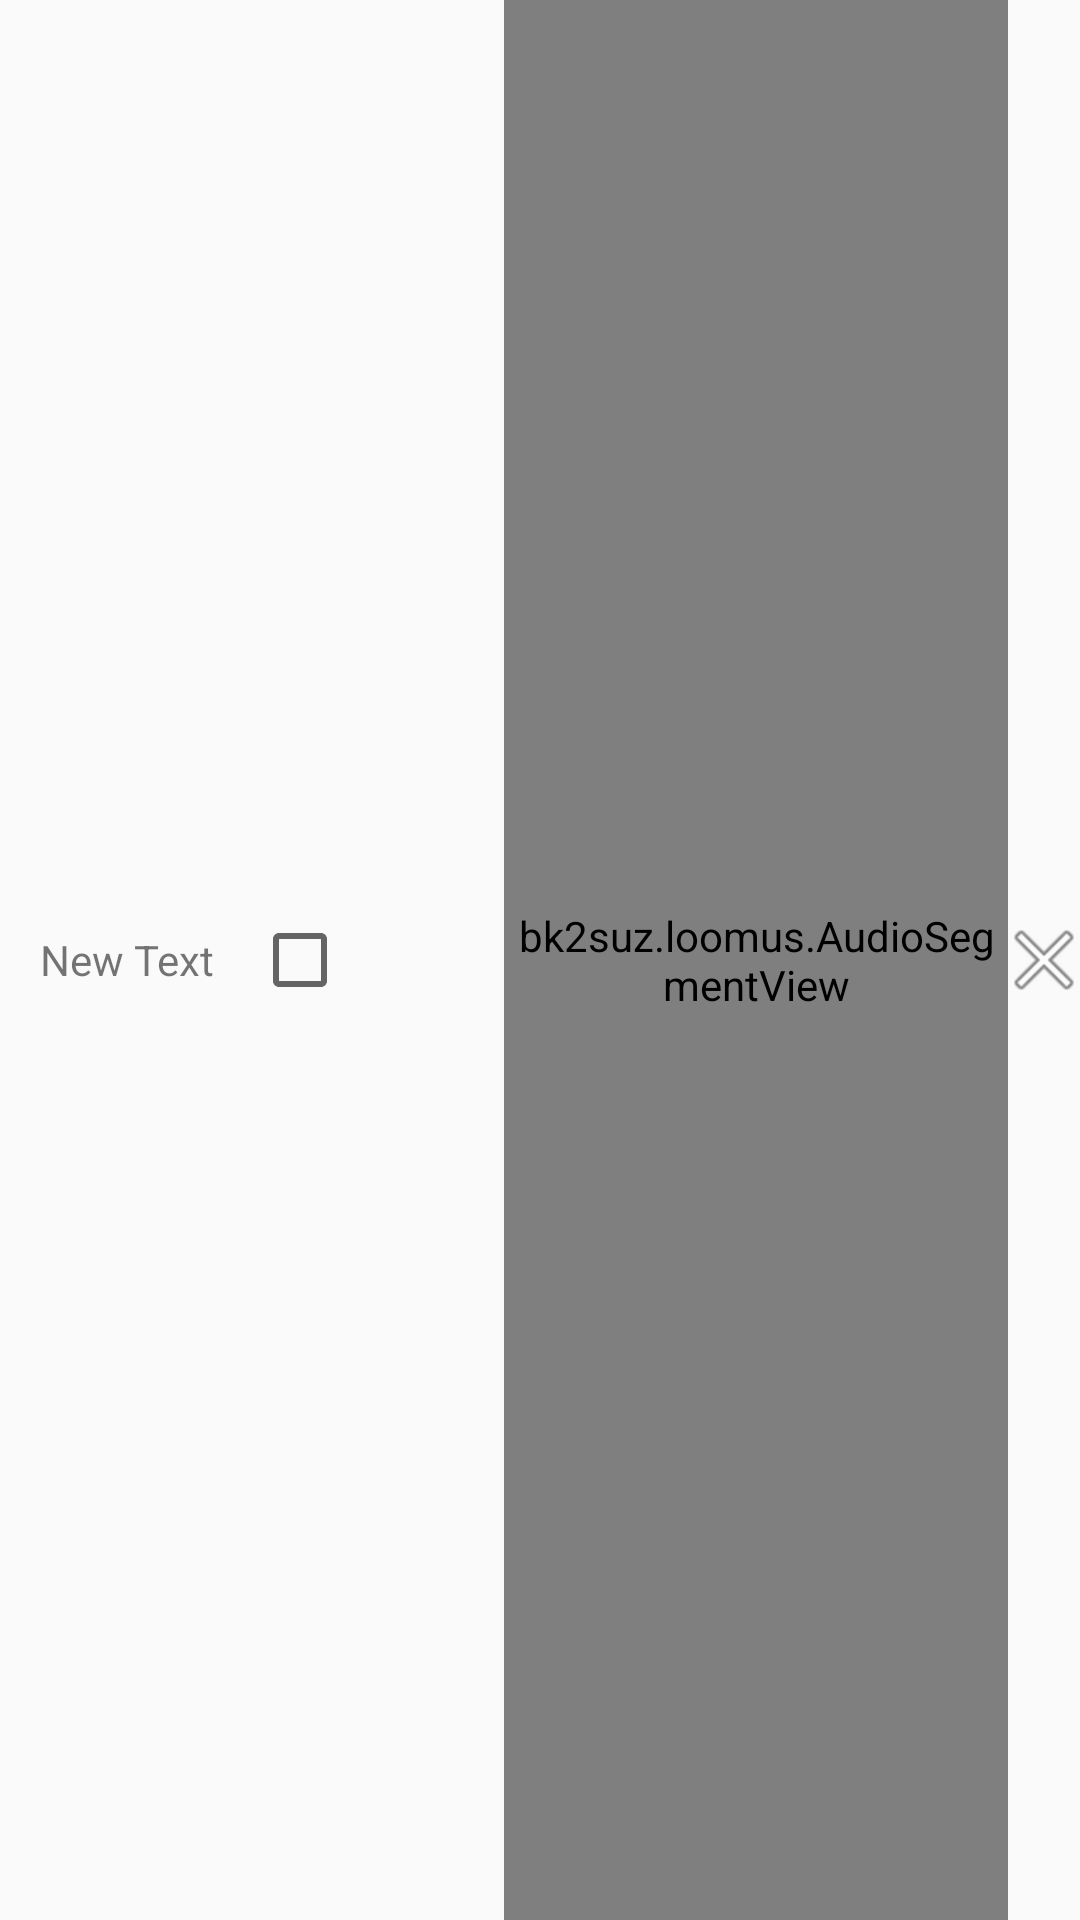

Layout XML and referenced resources for this Android screen:
<!-- AndroidManifest.xml: application theme AppTheme -->
<!-- res/layout/player_item_view.xml -->
<?xml version="1.0" encoding="utf-8"?>
<LinearLayout xmlns:android="http://schemas.android.com/apk/res/android"
    android:orientation="horizontal" android:layout_width="match_parent"
    android:layout_height="match_parent"
    android:background="@drawable/track"
    style="@style/track">

    <TextView
        android:layout_width="0dp"
        android:layout_height="match_parent"
        android:text="New Text"
        android:id="@+id/txtName"
        android:gravity="center_vertical|center_horizontal"
        android:layout_weight="2"
        android:padding="3dp"
        android:background="@android:color/transparent"/>

    <CheckBox
        android:layout_width="0dp"
        android:layout_height="wrap_content"
        android:id="@+id/chkOn"
        android:layout_weight="1"
        android:gravity="center_vertical|center_horizontal"
        android:layout_gravity="center" />

    <TextView
        android:layout_width="0dp"
        android:layout_height="match_parent"
        android:textAppearance="?android:attr/textAppearanceSmall"
        android:id="@+id/txtDuration"
        android:gravity="center_vertical"
        android:layout_weight="1" />

    <bk2suz.loomus.AudioSegmentView
        android:layout_width="0dp"
        android:layout_height="match_parent"
        android:padding="3dp"
        android:layout_weight="4"
        android:id="@+id/audioSegment">
    </bk2suz.loomus.AudioSegmentView>

    <ImageButton
        android:layout_width="20dp"
        android:layout_height="20dp"
        android:id="@+id/imbDeleteSegment"
        android:src="@android:drawable/ic_menu_close_clear_cancel"
        style="@style/trackButton"
        android:layout_gravity="center" />

</LinearLayout>
<!-- resources referenced by this layout -->
<resources>
  <style name="track">
          <item name="android:layout_margin">2dp</item>
      </style>
  <style name="trackButton" parent="button">
          <item name="android:background">@drawable/track_button</item>
      </style>
  <style name="AppTheme" parent="Theme.AppCompat.Light.DarkActionBar">
          
      </style>
  <style name="button">
          <item name="android:background">@drawable/button</item>
          <item name="android:padding">5dp</item>
          <item name="android:layout_marginLeft">2dp</item>
          <item name="android:layout_marginRight">2dp</item>
      </style>
  <!-- drawable track_button (drawable) -->
  <?xml version="1.0" encoding="utf-8"?>
  <selector xmlns:android="http://schemas.android.com/apk/res/android">
      <item android:drawable="@drawable/track_button_pressed" android:state_pressed="true"></item>
      <item android:drawable="@drawable/track_button_unpressed" android:state_pressed="false"></item>
  </selector>
  <!-- drawable button (drawable) -->
  <?xml version="1.0" encoding="utf-8"?>
  <selector xmlns:android="http://schemas.android.com/apk/res/android">
      <item android:drawable="@drawable/button_pressed" android:state_pressed="true"></item>
      <item android:drawable="@drawable/button_unpressed" android:state_pressed="false"></item>
  </selector>
  <!-- drawable track_button_unpressed (drawable) -->
  <?xml version="1.0" encoding="utf-8"?>
  <shape xmlns:android="http://schemas.android.com/apk/res/android">
      <corners android:radius="5dp"></corners>
      <solid android:color="@color/track_bg"></solid>
  </shape>
  <!-- drawable button_pressed (drawable) -->
  <?xml version="1.0" encoding="utf-8"?>
  <shape xmlns:android="http://schemas.android.com/apk/res/android">
      <corners android:radius="5dp"></corners>
      <solid android:color="#005400"></solid>
  </shape>
  <!-- drawable button_unpressed (drawable) -->
  <?xml version="1.0" encoding="utf-8"?>
  <shape xmlns:android="http://schemas.android.com/apk/res/android">
      <corners android:radius="5dp"></corners>
      <solid android:color="#ffcccccc"></solid>
  </shape>
  <color name="track_bg">#ffe5beeb</color>
</resources>
